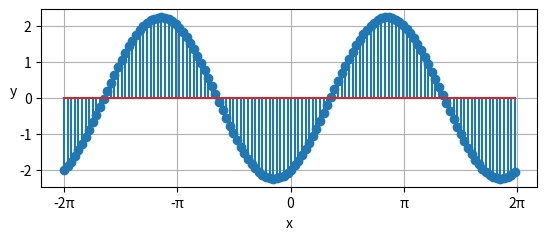

Source code (Python):
import numpy as np
import matplotlib.pyplot as plt


class Confirm:
    def graph(self):
        x = np.arange(-2 * np.pi, 2 * np.pi, 0.1)
        y = np.sin(x) - 2 * np.cos(x)
        plt.xticks([-2 * np.pi, -np.pi, 0, np.pi, 2 * np.pi],
                   ['-2π', '-π', '0', 'π', '2π'])
        plt.gca().set_aspect('equal')
        plt.grid()
        plt.xlabel('x')
        plt.ylabel('y', rotation=0)
        plt.stem(x, y)
        plt.show()


def main():
    confirm = Confirm()
    confirm.graph()


if __name__ == '__main__':
    main()
